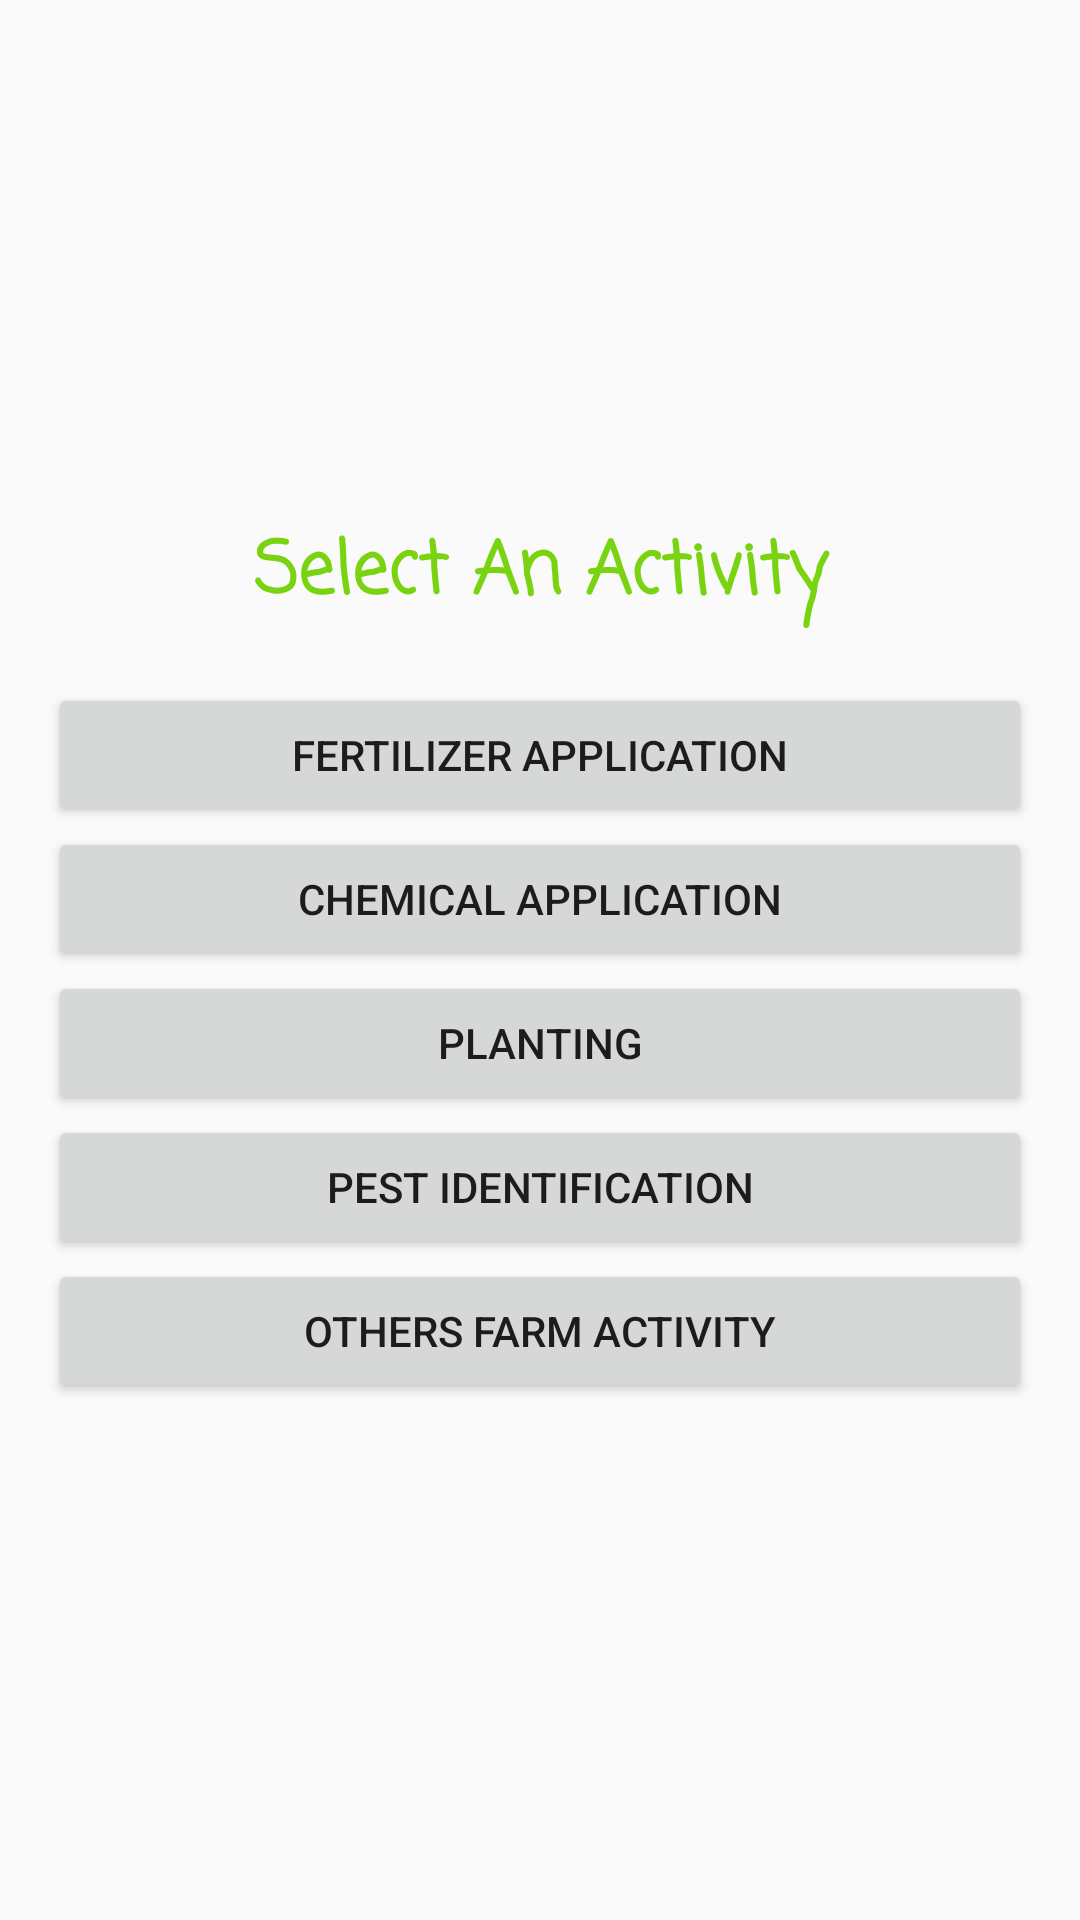

Layout XML and referenced resources for this Android screen:
<!-- AndroidManifest.xml: application theme AppTheme.NoActionBar -->
<!-- res/layout/fragment_first.xml -->
<?xml version="1.0" encoding="utf-8"?>
<androidx.constraintlayout.widget.ConstraintLayout xmlns:android="http://schemas.android.com/apk/res/android"
    xmlns:app="http://schemas.android.com/apk/res-auto"
    xmlns:tools="http://schemas.android.com/tools"
    android:layout_width="match_parent"
    android:layout_height="match_parent"
    tools:context=".FirstFragment">


    <LinearLayout
        android:layout_width="match_parent"
        android:layout_height="wrap_content"
        android:orientation="vertical"
        android:padding="@dimen/fab_margin"
        app:layout_constraintBottom_toBottomOf="parent"
        app:layout_constraintEnd_toEndOf="parent"
        app:layout_constraintStart_toStartOf="parent"
        app:layout_constraintTop_toTopOf="parent">

        <TextView
            android:id="@+id/textView2"
            android:layout_width="match_parent"
            android:layout_height="wrap_content"
            android:fontFamily="casual"
            android:text="Select An Activity"
            android:textAlignment="center"
            android:textColor="@color/colorAccent"
            android:textSize="24sp"
            android:textStyle="bold" />

        <View
            android:id="@+id/view"
            android:layout_width="match_parent"
            android:layout_height="@dimen/view_hight"
            android:layout_marginBottom="@dimen/fab_margin"
            android:background="@color/gray_btn_bg_color" />

        <Button
            android:id="@+id/fertilizer"
            android:layout_width="match_parent"
            android:layout_height="wrap_content"
            android:text="@string/fertilizer_application" />

        <Button
            android:id="@+id/spraying"
            android:layout_width="match_parent"
            android:layout_height="wrap_content"
            android:text="@string/chemical_application_spraying" />

        <Button
            android:id="@+id/planting"
            android:layout_width="match_parent"
            android:layout_height="wrap_content"
            android:text="@string/planting" />

        <Button
            android:id="@+id/pest"
            android:layout_width="match_parent"
            android:layout_height="wrap_content"
            android:text="@string/pest_identification" />

        <Button
            android:id="@+id/others"
            android:layout_width="match_parent"
            android:layout_height="wrap_content"
            android:text="@string/others" />
    </LinearLayout>


</androidx.constraintlayout.widget.ConstraintLayout>
<!-- resources referenced by this layout -->
<resources>
  <color name="colorAccent">#79D310</color>
  <dimen name="fab_margin">16dp</dimen>
  <dimen name="view_hight">2dp</dimen>
  <string name="chemical_application_spraying">Chemical Application</string>
  <string name="fertilizer_application">Fertilizer Application</string>
  <string name="others">Others Farm Activity</string>
  <string name="pest_identification">Pest Identification</string>
  <string name="planting">Planting</string>
  <style name="AppTheme.NoActionBar">
          <item name="windowActionBar">false</item>
          <item name="windowNoTitle">true</item>
      </style>
</resources>
